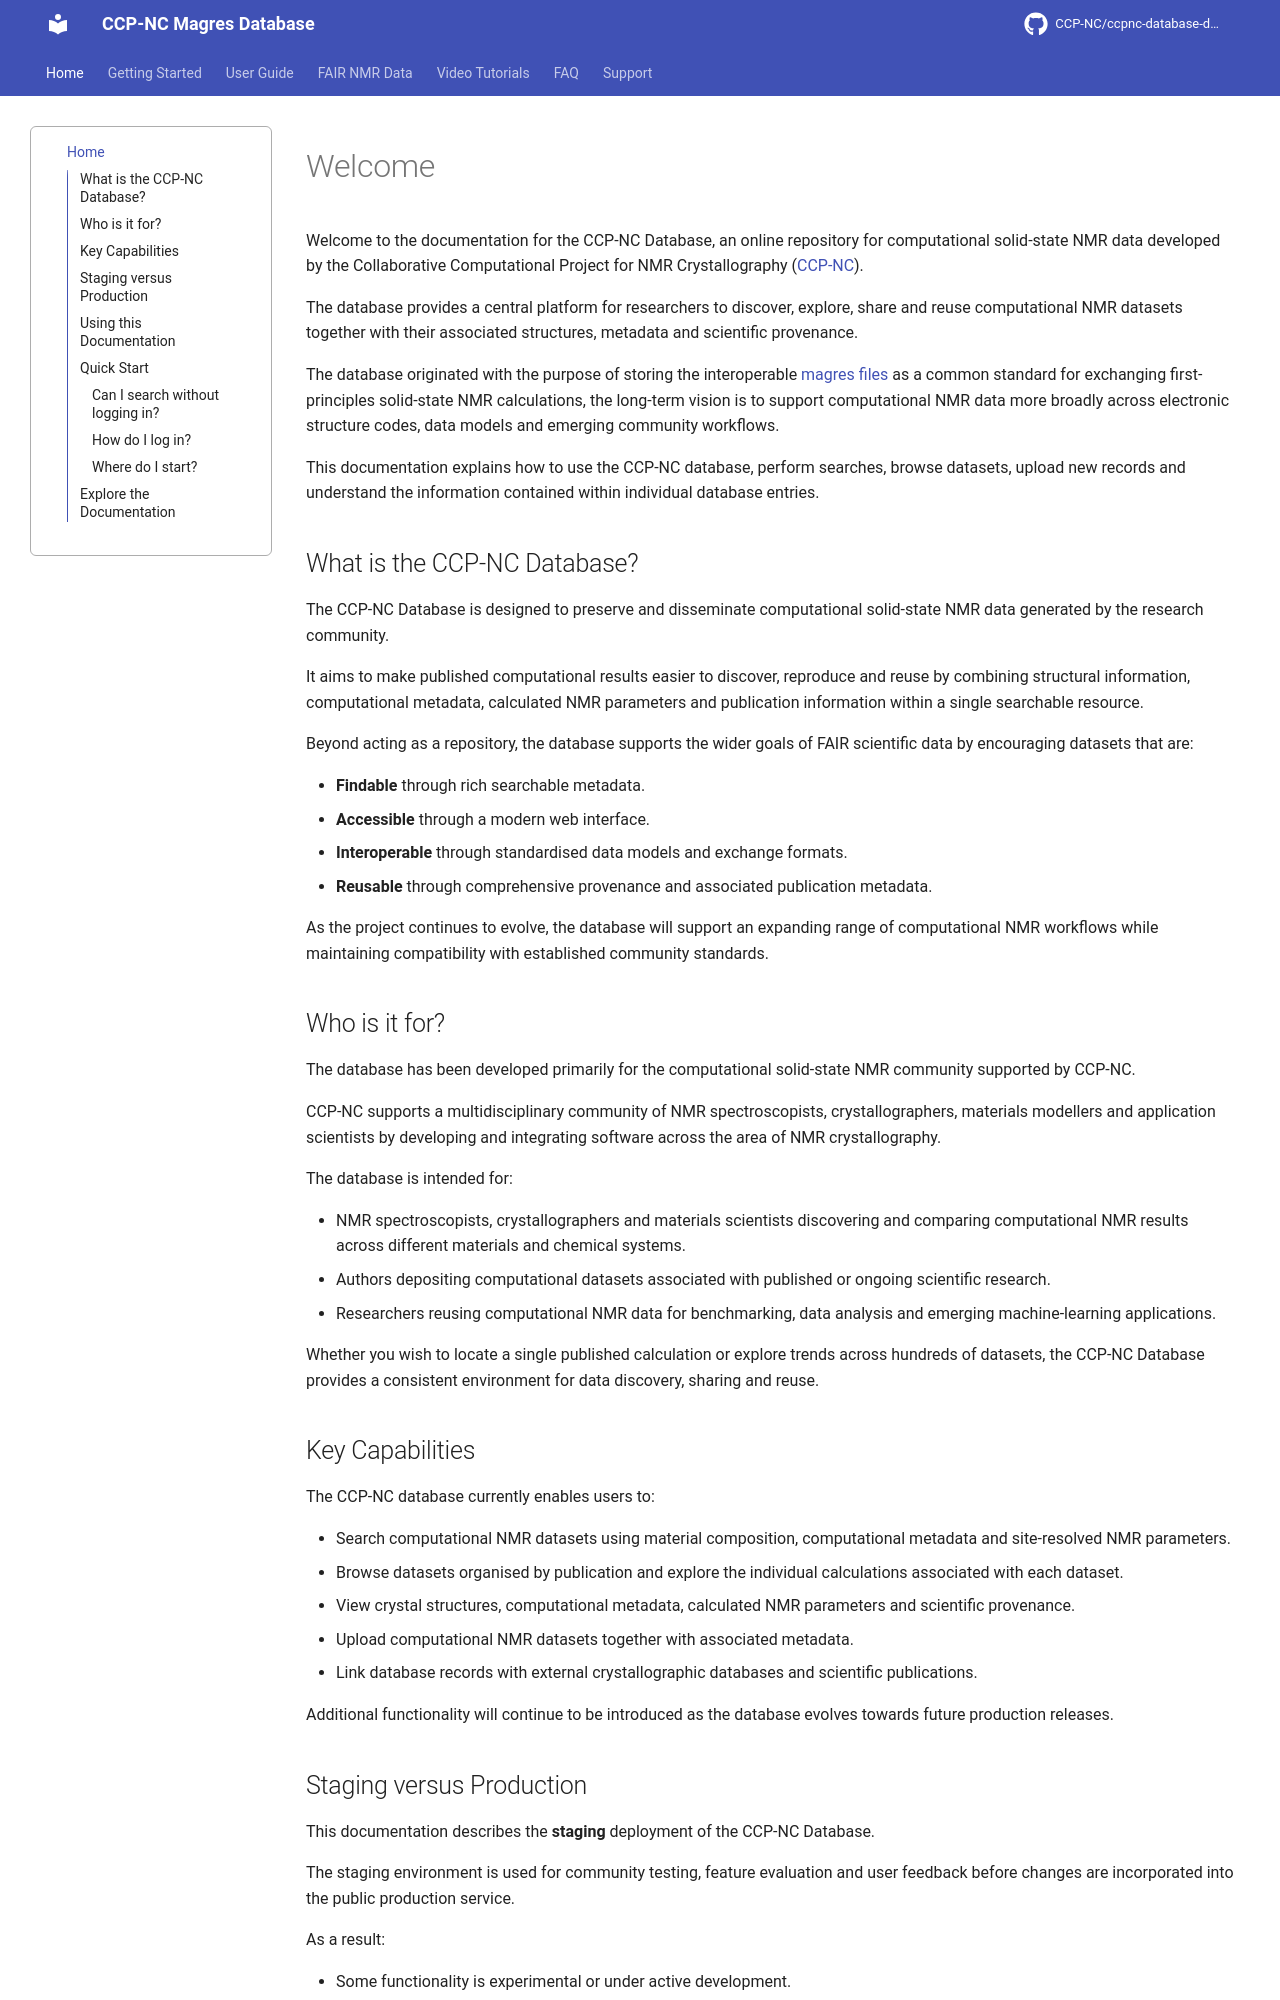

repository: CCP-NC/ccpnc-database-documentation · page: index.html · generator: mkdocs

# Welcome

Welcome to the documentation for the CCP-NC Database, an online repository for computational solid-state NMR data developed by the Collaborative Computational Project for NMR Crystallography ([CCP-NC](https://www.ccpnc.ac.uk/)).

The database provides a central platform for researchers to discover, explore, share and reuse computational NMR datasets together with their associated structures, metadata and scientific provenance.

The database originated with the purpose of storing the interoperable [magres files](https://www.ccpnc.ac.uk/docs/magres/magres-format.pdf) as a common standard for exchanging first-principles solid-state NMR calculations, the long-term vision is to support computational NMR data more broadly across electronic structure codes, data models and emerging community workflows.

This documentation explains how to use the CCP-NC database, perform searches, browse datasets, upload new records and understand the information contained within individual database entries.

## What is the CCP-NC Database?

The CCP-NC Database is designed to preserve and disseminate computational solid-state NMR data generated by the research community.

It aims to make published computational results easier to discover, reproduce and reuse by combining structural information, computational metadata, calculated NMR parameters and publication information within a single searchable resource.

Beyond acting as a repository, the database supports the wider goals of FAIR scientific data by encouraging datasets that are:

- **Findable** through rich searchable metadata.
- **Accessible** through a modern web interface.
- **Interoperable** through standardised data models and exchange formats.
- **Reusable** through comprehensive provenance and associated publication metadata.

As the project continues to evolve, the database will support an expanding range of computational NMR workflows while maintaining compatibility with established community standards.

## Who is it for?

The database has been developed primarily for the computational solid-state NMR community supported by CCP-NC.

CCP-NC supports a multidisciplinary community of NMR spectroscopists, crystallographers, materials modellers and application scientists by developing and integrating software across the area of NMR crystallography.

The database is intended for:

- NMR spectroscopists, crystallographers and materials scientists discovering and comparing computational NMR results across different materials and chemical systems.
- Authors depositing computational datasets associated with published or ongoing scientific research.
- Researchers reusing computational NMR data for benchmarking, data analysis and emerging machine-learning applications.

Whether you wish to locate a single published calculation or explore trends across hundreds of datasets, the CCP-NC Database provides a consistent environment for data discovery, sharing and reuse.

## Key Capabilities

The CCP-NC database currently enables users to:

- Search computational NMR datasets using material composition, computational metadata and site-resolved NMR parameters.
- Browse datasets organised by publication and explore the individual calculations associated with each dataset.
- View crystal structures, computational metadata, calculated NMR parameters and scientific provenance.
- Upload computational NMR datasets together with associated metadata.
- Link database records with external crystallographic databases and scientific publications.

Additional functionality will continue to be introduced as the database evolves towards future production releases.
